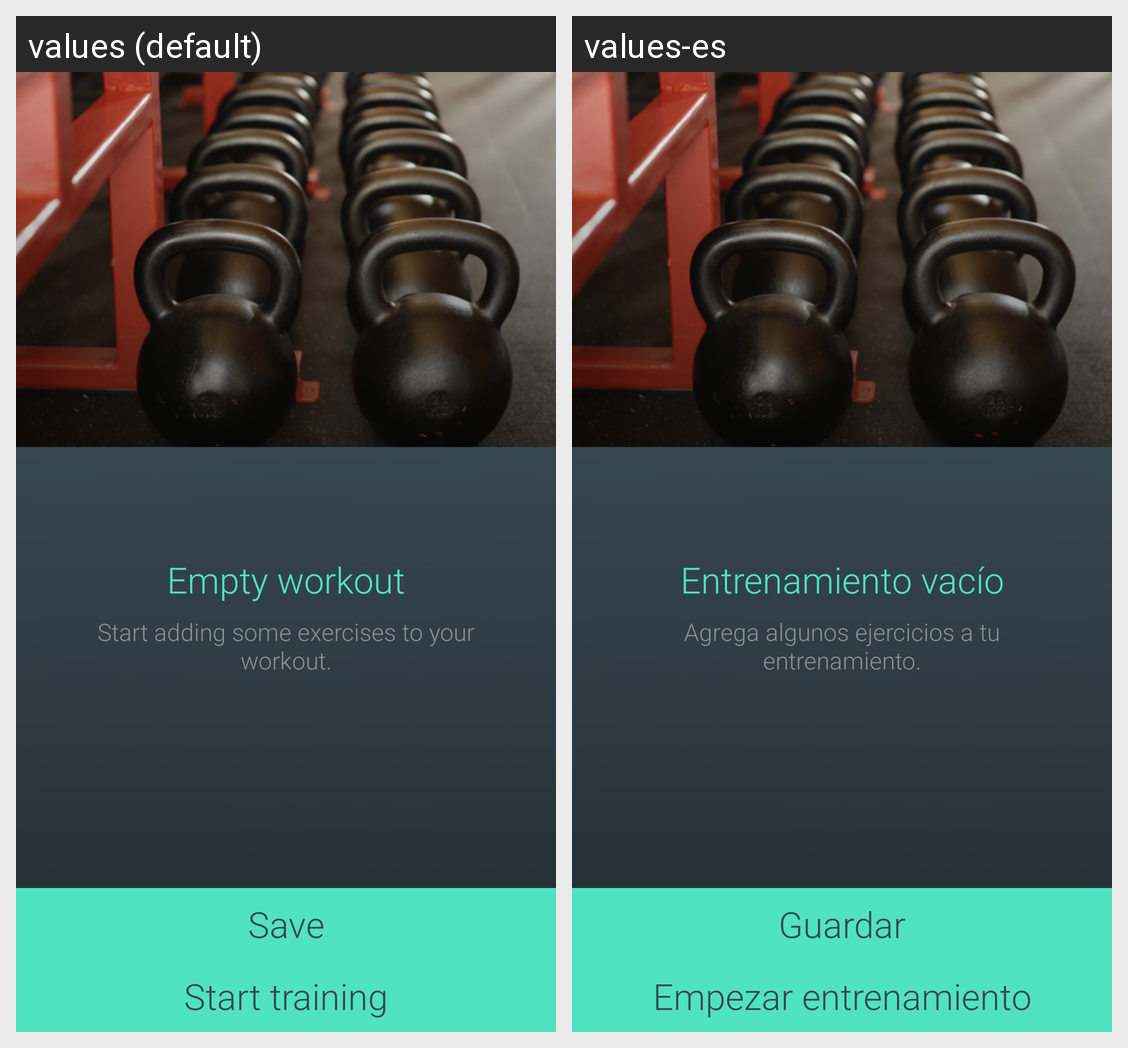

This grid shows one Android layout under two languages. Give, for every string resource on the screen, its name, the default text and each shown locale's text.
Android screen res/layout/fragment_workout_edit_detail.xml rendered under 2 locales, left to right: values (default), values-es. Device: Nexus 5 (rendered at 1080×1920; each locale shown at half size, 540×960, under a caption strip naming it); theme AppTheme.
Strings drawn on this screen, with the default value and each locale's value (text and hints the layout hard-codes, and strings that could not be matched under every locale, appear in the picture but are not listed):

empty_workout_title
  values: Empty workout
  values-es: Entrenamiento vacío

empty_workout_subtitle
  values: Start adding some exercises to your workout.
  values-es: Agrega algunos ejercicios a tu entrenamiento.

save
  values: Save
  values-es: Guardar

start_training
  values: Start training
  values-es: Empezar entrenamiento
